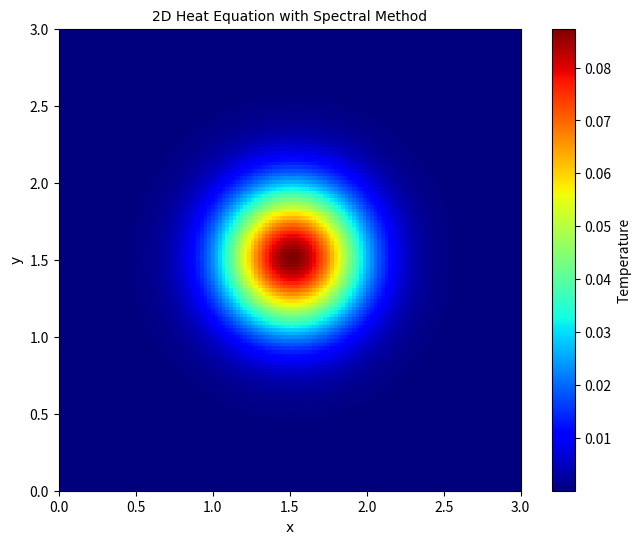

The matplotlib source for this figure:
"""
 Tsybakov Mikhail 626 
 15.12.2024
"""



import numpy as np
import matplotlib.pyplot as plt



Lx, Ly = 3.0, 3.0  # Domain size
nx, ny = 128, 128  
dx, dy = Lx / nx, Ly / ny  
alpha  = 0.05         # Thermal diffusivity
t1     = 1.0     
dt     = 0.001  
nt     = int(t1 / dt) 



# Wave vectors
kx = 2 * np.pi * np.fft.fftfreq(nx, d=dx)
ky = 2 * np.pi * np.fft.fftfreq(ny, d=dy)
kx, ky = np.meshgrid(kx, ky, indexing="ij")
k_squared = kx**2 + ky**2



# Initial condition
u = np.zeros((nx, ny))
u[nx//2, ny//2] = 100.0



# Fourier transform 
u_hat = np.fft.fft2(u)



# Time integration - implicit spectral scheme
for n in range(nt):
    du_hat_dt = -alpha * k_squared * u_hat

    # Update the solution in Fourier space
    u_hat += dt * du_hat_dt



# Inverse FFT: Spectral --> Physical
u = np.fft.ifft2(u_hat).real



plt.figure(figsize=(8, 6))
plt.imshow(u, extent=[0, Lx, 0, Ly], origin="lower", cmap="jet")
plt.colorbar(label="Temperature")
plt.title("2D Heat Equation with Spectral Method", font = "Consolas", fontsize = 10)
plt.xlabel("x", font = "Consolas", fontsize = 10)
plt.ylabel("y", font = "Consolas", fontsize = 10)
plt.savefig("spectral_heat.png", dpi = 300)
plt.show()